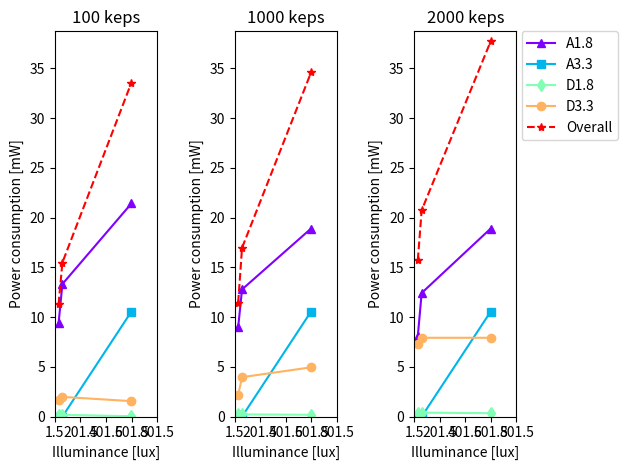

This chart was generated by the following Python code: (Note: this script raises an exception after producing the figure.)
# -*- coding: utf-8 -*-
"""
Created on Tue Aug 02 20:53:28 2016

@author: Diederik Paul Moeys
"""
import matplotlib.pyplot as plt
import numpy as np
import os
import sys
from pylab import *
sys.path.append('utils/')
import operator
import matplotlib.ticker as ticker


folder = "C:/Users/<user> Paul Moeys/Desktop/"
dpinum = 100
lux = [30,60,600]
activity = [100,1000,2000] #keps
a18_pow = np.zeros([len(lux),len(activity)])
a33_pow = np.zeros([len(lux),len(activity)])
d18_pow = np.zeros([len(lux),len(activity)])
d33_pow = np.zeros([len(lux),len(activity)])

a18_pow[0,:] = [x * 1.8 for x in [5.20, 5.00, 4.50]] #mW
a33_pow[0,:] = [x * 3.3 for x in [0, 0, 0]] #mW
d18_pow[0,:] = [x * 1.8 for x in [0.11, 0.15, 0.20]] #mW
d33_pow[0,:] = [x * 3.3 for x in [0.52, 0.66, 2.2]] #mW
a18_pow[1,:] = [x * 1.8 for x in [7.40, 7.10, 6.9]] #mW
a33_pow[1,:] = [x * 3.3 for x in [0, 0, 0]] #mW
d18_pow[1,:] = [x * 1.8 for x in [0.10, 0.12, 0.22]] #mW
d33_pow[1,:] = [x * 3.3 for x in [0.60, 1.2, 2.4]] #mW
a18_pow[2,:] = [x * 1.8 for x in [11.90, 10.5, 10.5]] #mW
a33_pow[2,:] = [x * 3.3 for x in [3.2, 3.2, 3.2]] #mW
d18_pow[2,:] = [x * 1.8 for x in [0.02, 0.1, 0.19]] #mW
d33_pow[2,:] = [x * 3.3 for x in [0.47, 1.5, 2.4]] #mW

overall_pow = a18_pow + a33_pow + d18_pow + d33_pow

lux_no_dvs = [0.1,30,60,600]
a18_pow_no_dvs = [x * 1.8 for x in [2.70, 4.90, 5.20, 2.70]] #mW
a33_pow_no_dvs = [x * 3.3 for x in [0.43, 0, 0, 3.1]] #mW
d18_pow_no_dvs = [x * 1.8 for x in [0, 0, 0, 0]] #mW
d33_pow_no_dvs = [x * 3.3 for x in [0.95, 0.95, 0.95, 0.95]] #mW
overall_pow_no_dvs = np.sum([a18_pow_no_dvs, a33_pow_no_dvs, d18_pow_no_dvs, d33_pow_no_dvs],axis= 0)

#POWER vs ACTIVITY
fig=plt.figure()
colors = cm.rainbow(np.linspace(0, 1, 5))
for this_activity in range(len(activity)):
   color_tmp = 0
   ax = fig.add_subplot(1,3,this_activity+1)
   plt.plot(lux, a18_pow[:,this_activity], '^-', color=colors[color_tmp], label='A1.8')
   color_tmp = color_tmp+1
   plt.plot(lux, a33_pow[:,this_activity], 's-', color=colors[color_tmp], label='A3.3')
   color_tmp = color_tmp+1
   plt.plot(lux, d18_pow[:,this_activity], 'd-', color=colors[color_tmp], label='D1.8')
   color_tmp = color_tmp+1
   plt.plot(lux, d33_pow[:,this_activity], 'o-', color=colors[color_tmp], label='D3.3')
   color_tmp = color_tmp+1
   plt.plot(lux, overall_pow[:,this_activity], '*--', color=colors[color_tmp], label='Overall')
   color_tmp = color_tmp+1
   plt.xlabel("Illuminance [lux]")
   plt.ylabel("Power consumption [mW]")
   ax.set_title(str(activity[this_activity]) + ' keps')
   plt.ylim((0,np.max(overall_pow)+1))   
   start, end = ax.get_xlim()
   step = 200
   ax.xaxis.set_ticks(np.arange(start, end+step, step))
   ax.xaxis.set_major_formatter(ticker.FormatStrFormatter('%0.1f'))
   plt.show()
lgd = plt.legend(bbox_to_anchor=(1.05, 1), loc=2, borderaxespad=0.)
fig.tight_layout() 
plt.savefig(folder+"power_vs_lux.pdf",  format='PDF', bbox_extra_artists=(lgd,), bbox_inches='tight')
plt.savefig(folder+"power_vs_lux.png",  format='PNG', bbox_extra_artists=(lgd,), bbox_inches='tight', dpi=dpinum)
plt.close("all")

#POWER vs LUX
fig=plt.figure()
colors = cm.rainbow(np.linspace(0, 1, 5))
for this_lux in range(len(lux)):
   color_tmp = 0
   ax = fig.add_subplot(1,3,this_lux+1)
   plt.semilogx(activity, a18_pow[this_lux,:], '^-', color=colors[color_tmp], label='A1.8')
   color_tmp = color_tmp+1
   plt.semilogx(activity, a33_pow[this_lux,:], 's-', color=colors[color_tmp], label='A3.3')
   color_tmp = color_tmp+1
   plt.semilogx(activity, d18_pow[this_lux,:], 'd-', color=colors[color_tmp], label='D1.8')
   color_tmp = color_tmp+1
   plt.semilogx(activity, d33_pow[this_lux,:], 'o-', color=colors[color_tmp], label='D3.3')
   color_tmp = color_tmp+1
   plt.semilogx(activity, overall_pow[this_lux,:], '*--', color=colors[color_tmp], label='Overall')
   color_tmp = color_tmp+1
   plt.xlabel("Activity [keps]")
   plt.ylabel("Power consumption [mW]")
   ax.set_title(str(lux[this_lux]) + ' lux')
   plt.ylim((0,np.max(overall_pow)+1))
   plt.xlim((50,4000))
lgd = plt.legend(bbox_to_anchor=(1.05, 1), loc=2, borderaxespad=0.)
fig.tight_layout() 
plt.savefig(folder+"power_vs_act.pdf",  format='PDF', bbox_extra_artists=(lgd,), bbox_inches='tight')
plt.savefig(folder+"power_vs_act.png",  format='PNG', bbox_extra_artists=(lgd,), bbox_inches='tight', dpi=dpinum)
plt.close("all")

#POWER vs LUX for no DVS and APS
fig=plt.figure()
colors = cm.rainbow(np.linspace(0, 1, 5))
color_tmp = 0
ax = fig.add_subplot(111)
plt.plot(lux_no_dvs, a18_pow_no_dvs, '^-', color=colors[color_tmp], label='A1.8')
color_tmp = color_tmp+1
plt.plot(lux_no_dvs, a33_pow_no_dvs, 's-', color=colors[color_tmp], label='A3.3')
color_tmp = color_tmp+1
plt.plot(lux_no_dvs, d18_pow_no_dvs, 'd-', color=colors[color_tmp], label='D1.8')
color_tmp = color_tmp+1
plt.plot(lux_no_dvs, d33_pow_no_dvs, 'o-', color=colors[color_tmp], label='D3.3')
color_tmp = color_tmp+1
plt.plot(lux_no_dvs, overall_pow_no_dvs, '*--', color=colors[color_tmp], label='Overall')
color_tmp = color_tmp+1
plt.ylim((0,np.max(overall_pow_no_dvs)+1))   
start, end = ax.get_xlim()
step = 200
ax.xaxis.set_ticks(np.arange(start, end+step, step))
ax.xaxis.set_major_formatter(ticker.FormatStrFormatter('%0.1f'))
plt.show()
plt.xlabel("Illuminance [lux]")
plt.ylabel("Power consumption [mW]")
ax.set_title('Power consumption for DVS and APS turned off')
lgd = plt.legend(loc=2)
fig.tight_layout() 
plt.savefig(folder+"power_vs_lux_no_dvs.pdf",  format='PDF', bbox_extra_artists=(lgd,), bbox_inches='tight')
plt.savefig(folder+"power_vs_lux_no_dvs.png",  format='PNG', bbox_extra_artists=(lgd,), bbox_inches='tight', dpi=dpinum)
plt.close("all")